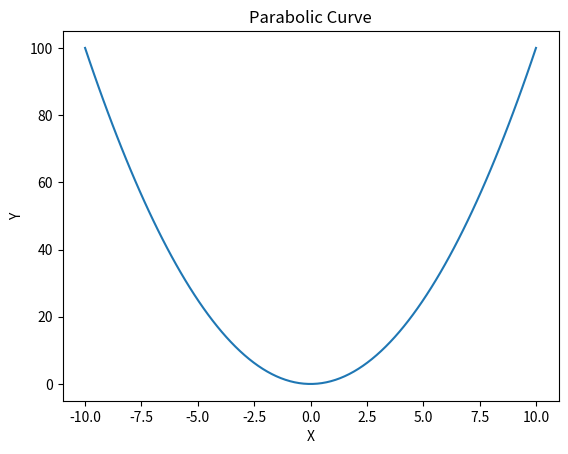

Here is the Python script that generated this plot:
import matplotlib.pyplot as plt
import numpy as np

# Define the range of x values
x = np.linspace(-10, 10, 100)

# Define the equation for the parabolic curve
y = x ** 2

# Plot the curve
plt.plot(x, y)

# Add labels and a title
plt.xlabel('X')
plt.ylabel('Y')
plt.title('Parabolic Curve')

# Show the plot
plt.show()
